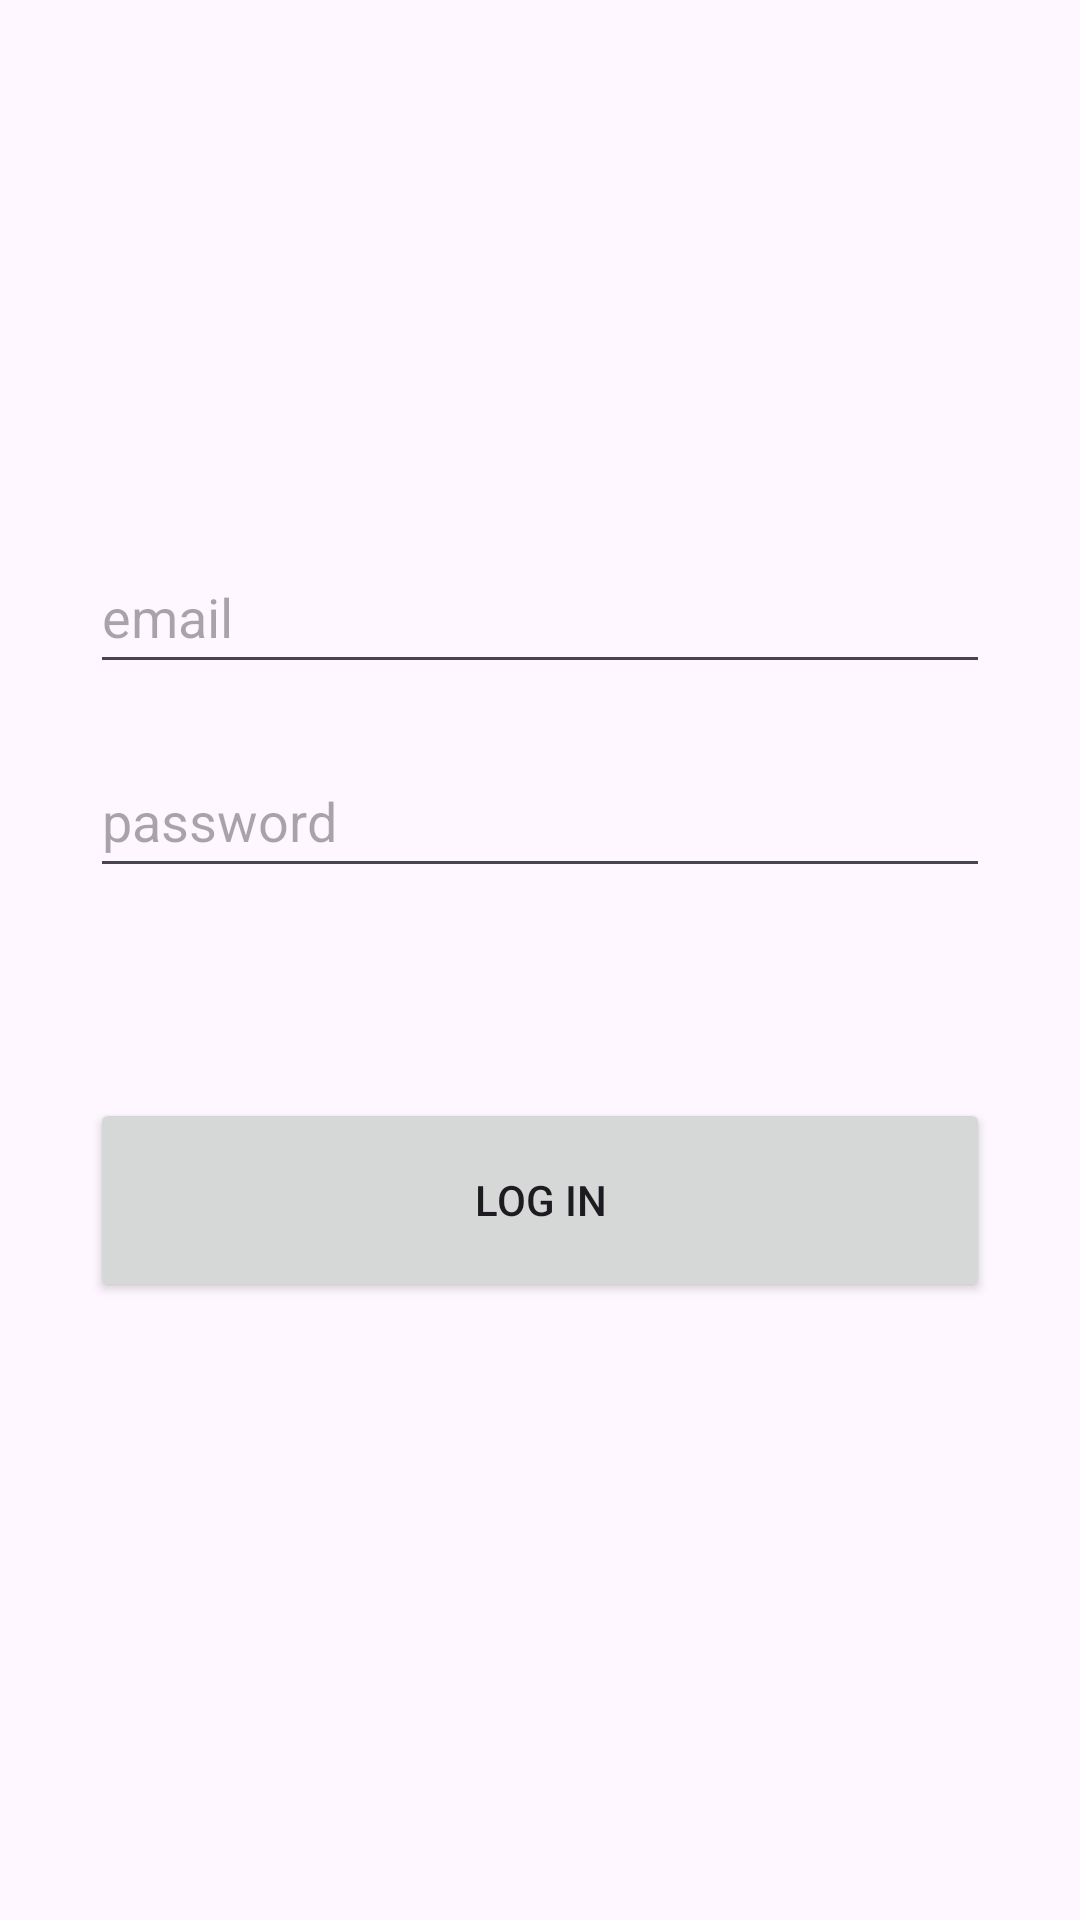

Write the Android layout XML for this screen, with the resource values it uses.
<!-- AndroidManifest.xml: application theme Theme.PavesandoApp -->
<!-- res/layout/fragment_login.xml -->
<?xml version="1.0" encoding="utf-8"?>
<androidx.constraintlayout.widget.ConstraintLayout xmlns:android="http://schemas.android.com/apk/res/android"
    xmlns:tools="http://schemas.android.com/tools"
    android:layout_width="match_parent"
    android:layout_height="match_parent"
    xmlns:app="http://schemas.android.com/apk/res-auto"
    tools:context=".ui.entry.login.LoginFragment">

    <EditText
        android:id="@+id/emailEditText"
        android:layout_width="match_parent"
        android:layout_height="48dp"
        android:layout_marginStart="30dp"
        android:layout_marginTop="180dp"
        android:layout_marginEnd="30dp"
        android:hint="email"
        android:inputType="textEmailAddress"
        app:layout_constraintEnd_toEndOf="parent"
        app:layout_constraintStart_toStartOf="parent"
        app:layout_constraintTop_toTopOf="parent" />

    <EditText
        android:id="@+id/passwordEditText"
        android:layout_width="match_parent"
        android:layout_height="48dp"
        android:layout_marginStart="30dp"
        android:layout_marginTop="20dp"
        android:layout_marginEnd="30dp"
        android:hint="password"
        android:inputType="textPassword"
        app:layout_constraintEnd_toEndOf="parent"
        app:layout_constraintStart_toStartOf="parent"
        app:layout_constraintTop_toBottomOf="@+id/emailEditText" />

    <android.widget.Button
        android:id="@+id/logInButton"
        android:layout_width="match_parent"
        android:layout_height="68dp"
        android:layout_marginStart="30dp"
        android:layout_marginTop="70dp"
        android:layout_marginEnd="30dp"
        android:text="Log In"
        android:textSize="14sp"
        app:layout_constraintEnd_toEndOf="parent"
        app:layout_constraintStart_toStartOf="parent"
        app:layout_constraintTop_toBottomOf="@+id/passwordEditText" />

</androidx.constraintlayout.widget.ConstraintLayout>
<!-- resources referenced by this layout -->
<resources>
  <style name="Theme.PavesandoApp" parent="Base.Theme.PavesandoApp" />
  <style name="Base.Theme.PavesandoApp" parent="Theme.Material3.DayNight.NoActionBar">
          
          
      </style>
</resources>
